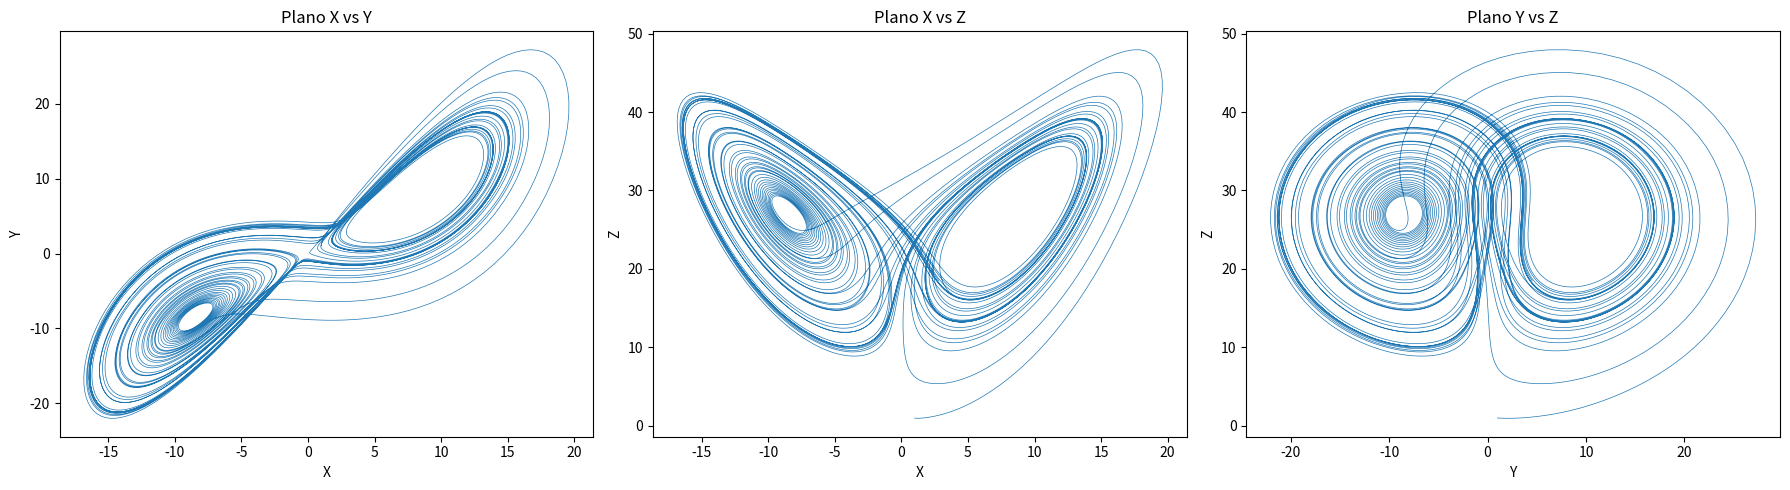

The matplotlib source for this figure:
import numpy as np
from scipy.integrate import solve_ivp
import matplotlib.pyplot as plt

# Parámetros del sistema de Lorenz
sigma = 10.0
beta = 8.0 / 3.0
rho = 28.0

# Definición del sistema de ecuaciones
def lorenz(t, state):
    x, y, z = state
    dx = sigma * (y - x)
    dy = x * (rho - z) - y
    dz = x * y - beta * z
    return [dx, dy, dz]

# Condiciones iniciales y tiempo
initial_state = [1.0, 1.0, 1.0]
t_span = (0, 50)
t_eval = np.linspace(t_span[0], t_span[1], 10000)

# Resolver el sistema
sol = solve_ivp(lorenz, t_span, initial_state, t_eval=t_eval)

# Extraer variables
x, y, z = sol.y

# Gráficos 2D
fig, axs = plt.subplots(1, 3, figsize=(18, 5))

axs[0].plot(x, y, lw=0.5)
axs[0].set_title("Plano X vs Y")
axs[0].set_xlabel("X")
axs[0].set_ylabel("Y")

axs[1].plot(x, z, lw=0.5)
axs[1].set_title("Plano X vs Z")
axs[1].set_xlabel("X")
axs[1].set_ylabel("Z")

axs[2].plot(y, z, lw=0.5)
axs[2].set_title("Plano Y vs Z")
axs[2].set_xlabel("Y")
axs[2].set_ylabel("Z")

plt.tight_layout()
plt.savefig("lorenz_2d.png", dpi=300)
plt.show()